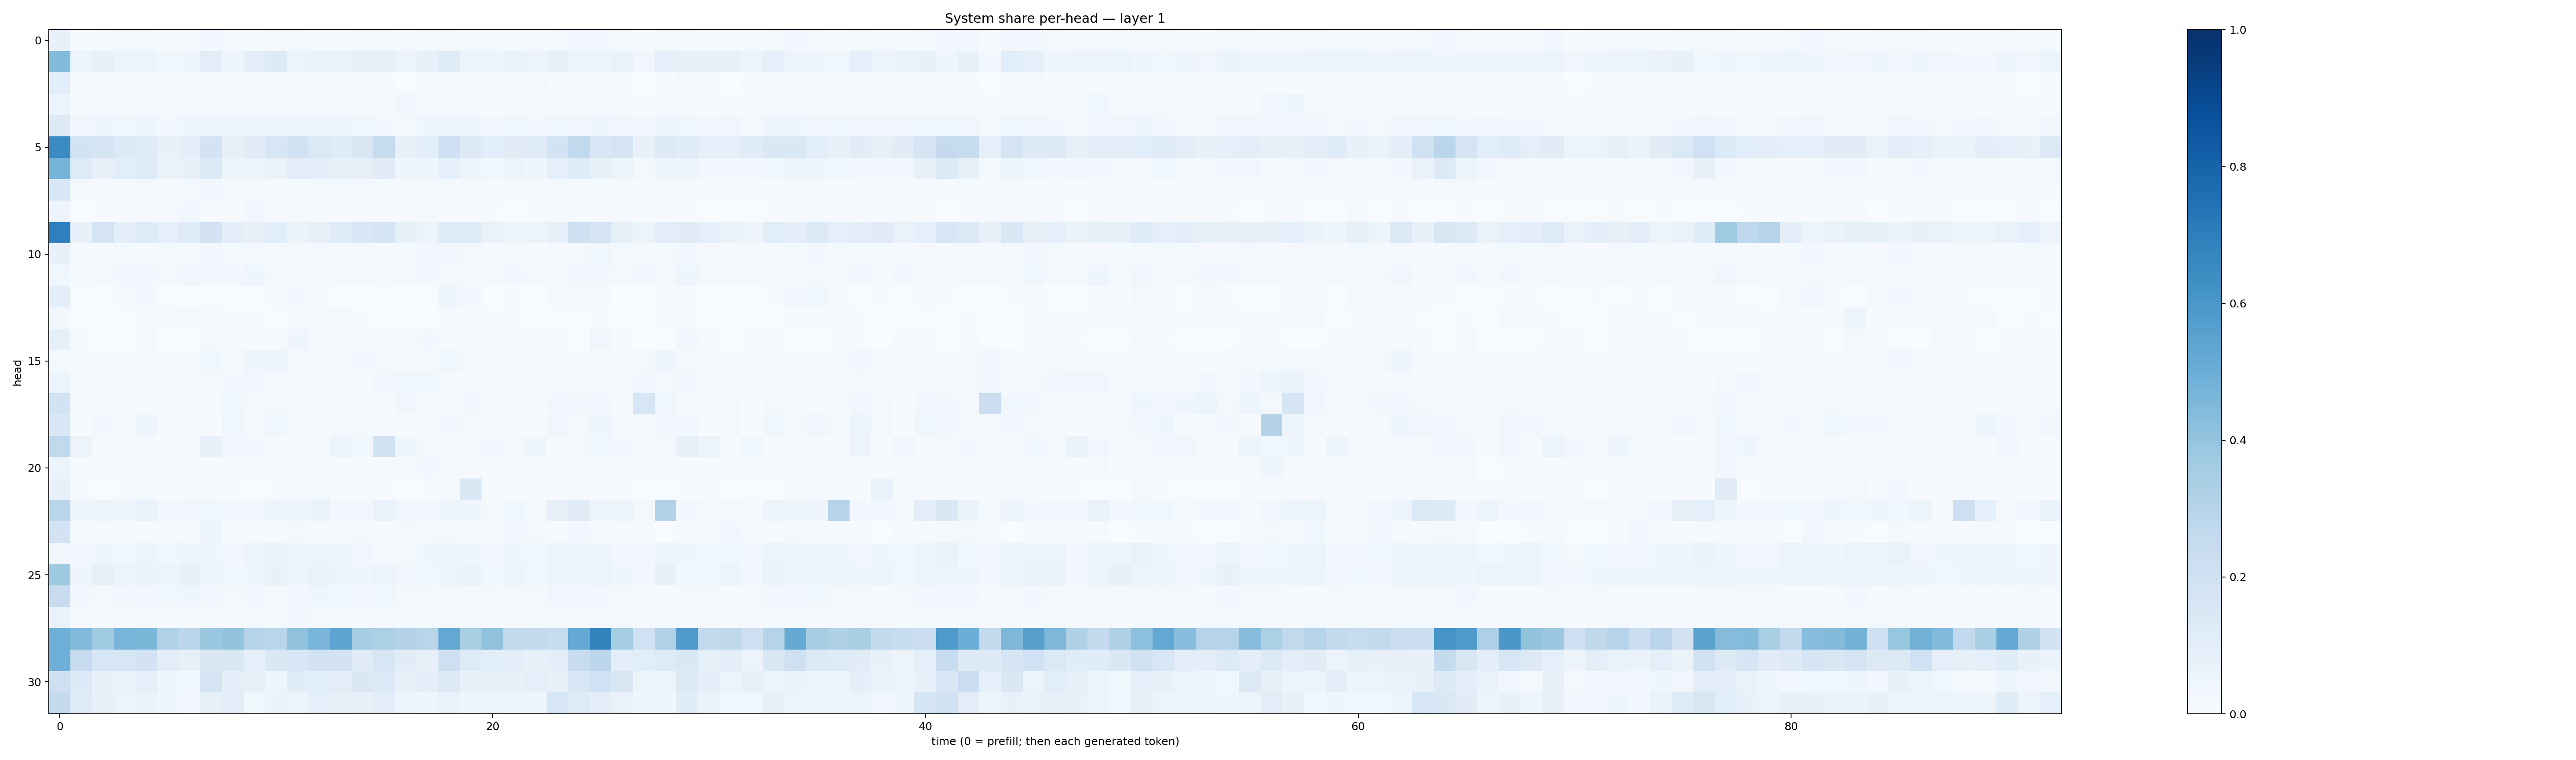

Source data for this figure (header and first rows):
0.0767879, 0.0064749974, 0.01497541, 0.021149186, 0.020263877, 0.01004158, 0.010855117, 0.025975496, 0.010729478, 0.014583913, 0.020237526, 0.018034989, 0.014597838, 0.015500474, 0.016498536, 0.017269235, 0.014611111, 0.016462961, 0.01994682, 0.014649305, 0.0122918775, 0.014704023, 0.011614803, 0.017355239
0.4403, 0.05992, 0.0835, 0.05162, 0.05265, 0.0384, 0.04612, 0.1052, 0.04667, 0.09661, 0.1324, 0.05207, 0.06288, 0.06597, 0.07975, 0.07915, 0.05689, 0.08515, 0.121, 0.05986, 0.05099, 0.06422, 0.05777, 0.08343
0.1091, 0.006397, 0.004041, 0.008076, 0.01055, 0.008675, 0.008765, 0.01885, 0.005404, 0.01063, 0.008208, 0.009521, 0.01337, 0.01445, 0.009902, 0.009277, 0.0032, 0.0147, 0.01951, 0.009367, 0.0118, 0.008478, 0.01626, 0.007698
0.05924, 0.004025, 0.004191, 0.006751, 0.01213, 0.008922, 0.01141, 0.009476, 0.01068, 0.009916, 0.01161, 0.009768, 0.008786, 0.01034, 0.007475, 0.01403, 0.02373, 0.01331, 0.01318, 0.01331, 0.00685, 0.01062, 0.008621, 0.009739
0.1264, 0.0347, 0.04296, 0.03721, 0.04539, 0.03046, 0.04323, 0.03908, 0.03946, 0.04547, 0.04812, 0.05144, 0.04864, 0.04067, 0.03598, 0.02477, 0.02042, 0.04312, 0.04365, 0.04046, 0.02443, 0.03716, 0.02907, 0.03796
0.6494, 0.1856, 0.1655, 0.135, 0.1193, 0.07465, 0.09935, 0.1807, 0.07941, 0.1096, 0.1638, 0.1884, 0.1378, 0.1187, 0.1492, 0.244, 0.08169, 0.1057, 0.2084, 0.1325, 0.1059, 0.1126, 0.1199, 0.1852
0.474, 0.1243, 0.07906, 0.1055, 0.1231, 0.06567, 0.07203, 0.1327, 0.0511, 0.04876, 0.06411, 0.09851, 0.1011, 0.08258, 0.08034, 0.1108, 0.04019, 0.05074, 0.08638, 0.05738, 0.03599, 0.05105, 0.03916, 0.08963
0.1526, 0.02019, 0.01139, 0.01257, 0.01817, 0.01107, 0.01723, 0.03054, 0.01598, 0.01562, 0.01558, 0.01464, 0.01783, 0.01772, 0.01688, 0.01391, 0.009618, 0.0177, 0.02121, 0.01707, 0.01165, 0.01328, 0.01282, 0.01422
0.04943, 0.002226, 0.004746, 0.005256, 0.008216, 0.00813, 0.02828, 0.006813, 0.0048, 0.0259, 0.007923, 0.009493, 0.005938, 0.007116, 0.006365, 0.007731, 0.01084, 0.02078, 0.008652, 0.006716, 0.005083, 0.003603, 0.004959, 0.007521
0.6937, 0.07066, 0.1735, 0.09557, 0.1231, 0.09091, 0.1207, 0.1823, 0.09506, 0.07194, 0.1093, 0.06328, 0.07967, 0.1174, 0.1533, 0.1658, 0.08279, 0.05686, 0.1177, 0.1236, 0.06827, 0.05658, 0.05089, 0.08143
0.07173, 0.00847, 0.01119, 0.01712, 0.01281, 0.01465, 0.01575, 0.02669, 0.01253, 0.01674, 0.01929, 0.01833, 0.0176, 0.0152, 0.02129, 0.008572, 0.01555, 0.02568, 0.02702, 0.01601, 0.01157, 0.01012, 0.0074, 0.01062
0.03585, 0.01328, 0.01918, 0.02675, 0.02503, 0.01925, 0.03335, 0.02721, 0.0263, 0.04111, 0.0182, 0.01711, 0.01832, 0.0213, 0.01712, 0.01263, 0.01693, 0.02572, 0.01993, 0.01632, 0.02313, 0.02428, 0.01984, 0.0132
0.09931, 0.001765, 0.001451, 0.01056, 0.02894, 0.003719, 0.002009, 0.003318, 0.0009849, 0.0006857, 0.01102, 0.03125, 0.01322, 0.001896, 0.002234, 0.002063, 0.001068, 0.0008522, 0.04325, 0.02539, 0.002125, 0.004634, 0.001162, 0.009997
0.02972, 0.000845, 0.001476, 0.003532, 0.01374, 0.01388, 0.0161, 0.00862, 0.003978, 0.006796, 0.003806, 0.01067, 0.01883, 0.01779, 0.00513, 0.003711, 0.002741, 0.003803, 0.0156, 0.01541, 0.006938, 0.007653, 0.002281, 0.002422
0.08446, 0.005085, 0.002837, 0.003031, 0.01625, 0.001316, 0.001806, 0.02091, 0.006524, 0.005846, 0.008581, 0.04583, 0.01781, 0.004969, 0.01019, 0.006818, 0.004898, 0.0288, 0.009339, 0.009042, 0.004026, 0.005461, 0.006532, 0.005321
0.02049, 0.01287, 0.008424, 0.00828, 0.009179, 0.01245, 0.01436, 0.03728, 0.01235, 0.04677, 0.04697, 0.01751, 0.01238, 0.0172, 0.02888, 0.01599, 0.008035, 0.01038, 0.03621, 0.02295, 0.009271, 0.01218, 0.01493, 0.005329
0.05082, 0.008586, 0.00959, 0.01049, 0.009685, 0.009784, 0.008455, 0.02264, 0.02482, 0.02531, 0.01075, 0.01031, 0.009994, 0.0125, 0.01514, 0.02753, 0.0354, 0.0389, 0.01255, 0.009167, 0.01903, 0.008207, 0.01015, 0.008589
0.1862, 0.01429, 0.01602, 0.01623, 0.01447, 0.01325, 0.008622, 0.012, 0.03729, 0.01652, 0.0214, 0.02088, 0.01528, 0.01883, 0.008363, 0.00971, 0.0348, 0.01437, 0.01101, 0.02595, 0.009766, 0.01564, 0.007819, 0.02532
0.1446, 0.006192, 0.02683, 0.01461, 0.03917, 0.007361, 0.01488, 0.005605, 0.03557, 0.01109, 0.03659, 0.01188, 0.02099, 0.02221, 0.0165, 0.008744, 0.00763, 0.01331, 0.02992, 0.01899, 0.01525, 0.006654, 0.006083, 0.03476
0.2655, 0.05723, 0.01493, 0.01869, 0.01445, 0.01209, 0.009999, 0.07118, 0.03331, 0.02882, 0.01505, 0.01179, 0.0142, 0.06141, 0.03883, 0.1962, 0.04324, 0.01723, 0.01425, 0.009335, 0.03106, 0.008746, 0.04184, 0.01072
0.05912, 0.00774, 0.009877, 0.009028, 0.01859, 0.01252, 0.01593, 0.0103, 0.01239, 0.01239, 0.008268, 0.006603, 0.0171, 0.01071, 0.006972, 0.007869, 0.01214, 0.02964, 0.01054, 0.01115, 0.007415, 0.005175, 0.008385, 0.007502
0.07439, 0.006653, 0.002986, 0.004625, 0.01524, 0.005689, 0.008566, 0.0115, 0.006428, 0.00333, 0.00459, 0.0219, 0.02186, 0.005553, 0.00459, 0.003984, 0.003247, 0.005049, 0.01283, 0.1442, 0.0132, 0.005018, 0.004755, 0.007342
0.2879, 0.04037, 0.04793, 0.04578, 0.0684, 0.03505, 0.03397, 0.03701, 0.0301, 0.02512, 0.04917, 0.04991, 0.06276, 0.02995, 0.02763, 0.06736, 0.03438, 0.03091, 0.03967, 0.03908, 0.01676, 0.03876, 0.02298, 0.08038
0.1805, 0.01344, 0.00488, 0.01098, 0.01531, 0.005493, 0.004887, 0.04722, 0.01508, 0.01309, 0.01133, 0.02041, 0.01105, 0.008595, 0.01823, 0.01556, 0.01965, 0.0209, 0.01702, 0.006328, 0.01295, 0.02622, 0.01898, 0.01293
0.03321, 0.03137, 0.04383, 0.03836, 0.05186, 0.03712, 0.04724, 0.04385, 0.02692, 0.05366, 0.06394, 0.04979, 0.05753, 0.0467, 0.03487, 0.02338, 0.01865, 0.03968, 0.05034, 0.04414, 0.02638, 0.04367, 0.03604, 0.05343
0.3727, 0.03997, 0.08036, 0.05424, 0.06445, 0.05484, 0.0713, 0.04972, 0.03804, 0.04084, 0.07607, 0.04856, 0.06719, 0.05175, 0.03916, 0.05649, 0.03433, 0.03787, 0.05772, 0.06482, 0.0363, 0.06189, 0.03631, 0.05595
0.2363, 0.02809, 0.02301, 0.02598, 0.03179, 0.03518, 0.04127, 0.02627, 0.02049, 0.02607, 0.02274, 0.02877, 0.04281, 0.03693, 0.02508, 0.03819, 0.01675, 0.02173, 0.02162, 0.01981, 0.01948, 0.0208, 0.02041, 0.03247
0.06805, 0.009945, 0.006244, 0.006561, 0.01289, 0.004997, 0.01054, 0.02292, 0.0104, 0.01783, 0.02041, 0.02943, 0.02267, 0.01372, 0.01524, 0.01177, 0.006887, 0.01811, 0.01829, 0.02012, 0.01274, 0.01432, 0.01387, 0.02151
0.4932, 0.444, 0.3695, 0.4684, 0.4584, 0.3169, 0.2794, 0.385, 0.3993, 0.2973, 0.2893, 0.4091, 0.4676, 0.5392, 0.3502, 0.3306, 0.3064, 0.2905, 0.5235, 0.3414, 0.4095, 0.2616, 0.2521, 0.2388
0.4943, 0.2495, 0.1637, 0.1609, 0.1828, 0.1016, 0.08508, 0.1429, 0.147, 0.0914, 0.142, 0.1557, 0.182, 0.1822, 0.1133, 0.1595, 0.1121, 0.07873, 0.2134, 0.1213, 0.1063, 0.09513, 0.07343, 0.09449
0.2076, 0.1363, 0.07121, 0.06503, 0.08656, 0.04644, 0.03585, 0.1719, 0.09792, 0.08184, 0.05056, 0.1139, 0.1061, 0.1037, 0.1449, 0.1392, 0.07467, 0.09969, 0.1297, 0.0746, 0.08068, 0.07697, 0.08631, 0.07131
0.2574, 0.1176, 0.07669, 0.05111, 0.06313, 0.03983, 0.03346, 0.08357, 0.1016, 0.0372, 0.06345, 0.06191, 0.09011, 0.08122, 0.07197, 0.1026, 0.05264, 0.04389, 0.06912, 0.03959, 0.04822, 0.04128, 0.04114, 0.161
